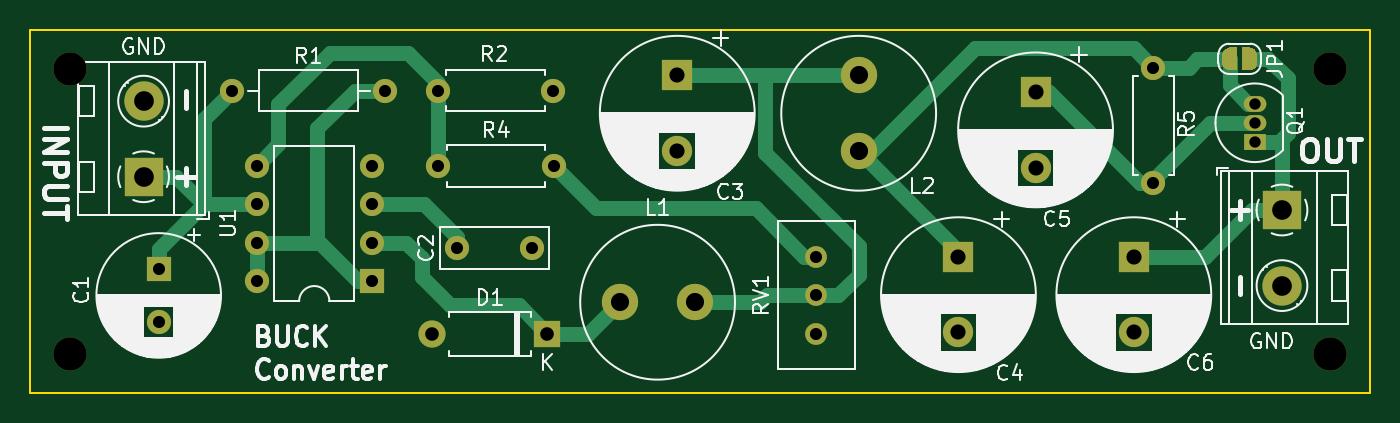
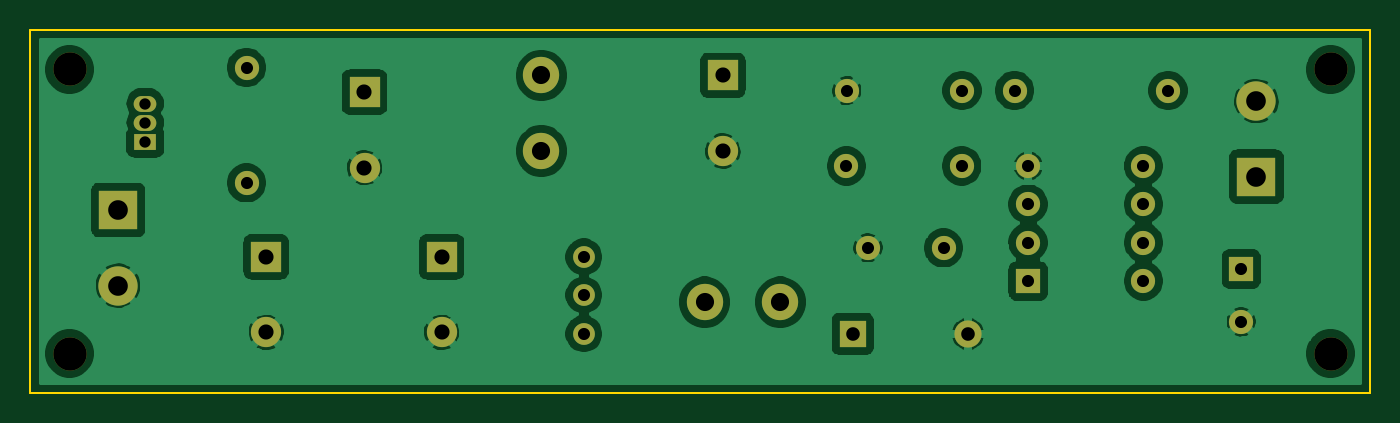
Circuit board: 11 layer files. Board 88.6 x 24.0 mm.
- bottom_copper: MC34063_buck-B_Cu.gbl (89990 bytes)
- bottom_mask: MC34063_buck-B_Mask.gbs (2490 bytes)
- paste: MC34063_buck-B_Paste.gbp (465 bytes)
- bottom_silk: MC34063_buck-B_SilkS.gbo (466 bytes)
- outline: MC34063_buck-Edge_Cuts.gm1 (691 bytes)
- top_copper: MC34063_buck-F_Cu.gtl (10474 bytes)
- top_mask: MC34063_buck-F_Mask.gts (4712 bytes)
- paste: MC34063_buck-F_Paste.gtp (465 bytes)
- top_silk: MC34063_buck-F_SilkS.gto (69921 bytes)
- drill: MC34063_buck-NPTH.drl (346 bytes)
- drill: MC34063_buck-PTH.drl (1047 bytes)

=== bottom_copper: MC34063_buck-B_Cu.gbl (89990 bytes, source omitted) ===
=== bottom_mask: MC34063_buck-B_Mask.gbs ===
%TF.GenerationSoftware,KiCad,Pcbnew,(5.1.12)-1*%
%TF.CreationDate,2022-12-12T11:43:11+01:00*%
%TF.ProjectId,MC34063_buck,4d433334-3036-4335-9f62-75636b2e6b69,rev?*%
%TF.SameCoordinates,Original*%
%TF.FileFunction,Soldermask,Bot*%
%TF.FilePolarity,Negative*%
%FSLAX46Y46*%
G04 Gerber Fmt 4.6, Leading zero omitted, Abs format (unit mm)*
G04 Created by KiCad (PCBNEW (5.1.12)-1) date 2022-12-12 11:43:11*
%MOMM*%
%LPD*%
G01*
G04 APERTURE LIST*
%ADD10C,1.600000*%
%ADD11R,1.800000X1.800000*%
%ADD12O,1.800000X1.800000*%
%ADD13C,2.600000*%
%ADD14R,2.600000X2.600000*%
%ADD15C,2.400000*%
%ADD16O,1.500000X1.050000*%
%ADD17R,1.500000X1.050000*%
%ADD18O,1.600000X1.600000*%
%ADD19C,1.440000*%
%ADD20R,1.600000X1.600000*%
%ADD21R,2.000000X2.000000*%
%ADD22C,2.000000*%
%ADD23C,2.200000*%
G04 APERTURE END LIST*
D10*
%TO.C,C2*%
X73200000Y-73400000D03*
X78200000Y-73400000D03*
%TD*%
D11*
%TO.C,D1*%
X79200000Y-79100000D03*
D12*
X71580000Y-79100000D03*
%TD*%
D13*
%TO.C,J1*%
X52500000Y-63700000D03*
D14*
X52500000Y-68700000D03*
%TD*%
%TO.C,J2*%
X127800000Y-70900000D03*
D13*
X127800000Y-75900000D03*
%TD*%
D15*
%TO.C,L1*%
X84000000Y-77000000D03*
X89000000Y-77000000D03*
%TD*%
%TO.C,L2*%
X99800000Y-67000000D03*
X99800000Y-62000000D03*
%TD*%
D16*
%TO.C,Q1*%
X126000000Y-65130000D03*
X126000000Y-63860000D03*
D17*
X126000000Y-66400000D03*
%TD*%
D10*
%TO.C,R1*%
X68500000Y-63000000D03*
D18*
X58340000Y-63000000D03*
%TD*%
D10*
%TO.C,R2*%
X79600000Y-63000000D03*
D18*
X71980000Y-63000000D03*
%TD*%
D10*
%TO.C,R4*%
X72000000Y-68000000D03*
D18*
X79620000Y-68000000D03*
%TD*%
%TO.C,R5*%
X119300000Y-61480000D03*
D10*
X119300000Y-69100000D03*
%TD*%
D19*
%TO.C,RV1*%
X97000000Y-74000000D03*
X97000000Y-76540000D03*
X97000000Y-79080000D03*
%TD*%
D20*
%TO.C,U1*%
X67600000Y-75600000D03*
D18*
X59980000Y-67980000D03*
X67600000Y-73060000D03*
X59980000Y-70520000D03*
X67600000Y-70520000D03*
X59980000Y-73060000D03*
X67600000Y-67980000D03*
X59980000Y-75600000D03*
%TD*%
D21*
%TO.C,C3*%
X87800000Y-62000000D03*
D22*
X87800000Y-67000000D03*
%TD*%
%TO.C,C4*%
X106400000Y-79000000D03*
D21*
X106400000Y-74000000D03*
%TD*%
D22*
%TO.C,C5*%
X111500000Y-68100000D03*
D21*
X111500000Y-63100000D03*
%TD*%
%TO.C,C6*%
X118000000Y-74000000D03*
D22*
X118000000Y-79000000D03*
%TD*%
D23*
%TO.C,H1*%
X47600000Y-80400000D03*
%TD*%
%TO.C,H2*%
X47600000Y-61600000D03*
%TD*%
%TO.C,H3*%
X131000000Y-61600000D03*
%TD*%
%TO.C,H4*%
X131000000Y-80400000D03*
%TD*%
D20*
%TO.C,C1*%
X53500000Y-74800000D03*
D10*
X53500000Y-78300000D03*
%TD*%
M02*

=== paste: MC34063_buck-B_Paste.gbp ===
%TF.GenerationSoftware,KiCad,Pcbnew,(5.1.12)-1*%
%TF.CreationDate,2022-12-12T11:43:11+01:00*%
%TF.ProjectId,MC34063_buck,4d433334-3036-4335-9f62-75636b2e6b69,rev?*%
%TF.SameCoordinates,Original*%
%TF.FileFunction,Paste,Bot*%
%TF.FilePolarity,Positive*%
%FSLAX46Y46*%
G04 Gerber Fmt 4.6, Leading zero omitted, Abs format (unit mm)*
G04 Created by KiCad (PCBNEW (5.1.12)-1) date 2022-12-12 11:43:11*
%MOMM*%
%LPD*%
G01*
G04 APERTURE LIST*
G04 APERTURE END LIST*
M02*

=== bottom_silk: MC34063_buck-B_SilkS.gbo ===
%TF.GenerationSoftware,KiCad,Pcbnew,(5.1.12)-1*%
%TF.CreationDate,2022-12-12T11:43:11+01:00*%
%TF.ProjectId,MC34063_buck,4d433334-3036-4335-9f62-75636b2e6b69,rev?*%
%TF.SameCoordinates,Original*%
%TF.FileFunction,Legend,Bot*%
%TF.FilePolarity,Positive*%
%FSLAX46Y46*%
G04 Gerber Fmt 4.6, Leading zero omitted, Abs format (unit mm)*
G04 Created by KiCad (PCBNEW (5.1.12)-1) date 2022-12-12 11:43:11*
%MOMM*%
%LPD*%
G01*
G04 APERTURE LIST*
G04 APERTURE END LIST*
M02*

=== outline: MC34063_buck-Edge_Cuts.gm1 ===
%TF.GenerationSoftware,KiCad,Pcbnew,(5.1.12)-1*%
%TF.CreationDate,2022-12-12T11:43:11+01:00*%
%TF.ProjectId,MC34063_buck,4d433334-3036-4335-9f62-75636b2e6b69,rev?*%
%TF.SameCoordinates,Original*%
%TF.FileFunction,Profile,NP*%
%FSLAX46Y46*%
G04 Gerber Fmt 4.6, Leading zero omitted, Abs format (unit mm)*
G04 Created by KiCad (PCBNEW (5.1.12)-1) date 2022-12-12 11:43:11*
%MOMM*%
%LPD*%
G01*
G04 APERTURE LIST*
%TA.AperFunction,Profile*%
%ADD10C,0.100000*%
%TD*%
G04 APERTURE END LIST*
D10*
X133600000Y-59000000D02*
X133600000Y-83000000D01*
X45000000Y-59000000D02*
X133600000Y-59000000D01*
X45000000Y-83000000D02*
X45000000Y-59000000D01*
X133600000Y-83000000D02*
X45000000Y-83000000D01*
M02*

=== top_copper: MC34063_buck-F_Cu.gtl (10474 bytes, source omitted) ===
=== top_mask: MC34063_buck-F_Mask.gts ===
%TF.GenerationSoftware,KiCad,Pcbnew,(5.1.12)-1*%
%TF.CreationDate,2022-12-12T11:43:11+01:00*%
%TF.ProjectId,MC34063_buck,4d433334-3036-4335-9f62-75636b2e6b69,rev?*%
%TF.SameCoordinates,Original*%
%TF.FileFunction,Soldermask,Top*%
%TF.FilePolarity,Negative*%
%FSLAX46Y46*%
G04 Gerber Fmt 4.6, Leading zero omitted, Abs format (unit mm)*
G04 Created by KiCad (PCBNEW (5.1.12)-1) date 2022-12-12 11:43:11*
%MOMM*%
%LPD*%
G01*
G04 APERTURE LIST*
%ADD10C,1.600000*%
%ADD11R,1.800000X1.800000*%
%ADD12O,1.800000X1.800000*%
%ADD13C,2.600000*%
%ADD14R,2.600000X2.600000*%
%ADD15C,0.100000*%
%ADD16C,2.400000*%
%ADD17O,1.500000X1.050000*%
%ADD18R,1.500000X1.050000*%
%ADD19O,1.600000X1.600000*%
%ADD20C,1.440000*%
%ADD21R,1.600000X1.600000*%
%ADD22R,2.000000X2.000000*%
%ADD23C,2.000000*%
%ADD24C,2.200000*%
G04 APERTURE END LIST*
D10*
%TO.C,C2*%
X73200000Y-73400000D03*
X78200000Y-73400000D03*
%TD*%
D11*
%TO.C,D1*%
X79200000Y-79100000D03*
D12*
X71580000Y-79100000D03*
%TD*%
D13*
%TO.C,J1*%
X52500000Y-63700000D03*
D14*
X52500000Y-68700000D03*
%TD*%
%TO.C,J2*%
X127800000Y-70900000D03*
D13*
X127800000Y-75900000D03*
%TD*%
D15*
%TO.C,JP1*%
G36*
X124850000Y-61650000D02*
G01*
X124350000Y-61650000D01*
X124350000Y-61649398D01*
X124325466Y-61649398D01*
X124276635Y-61644588D01*
X124228510Y-61635016D01*
X124181555Y-61620772D01*
X124136222Y-61601995D01*
X124092949Y-61578864D01*
X124052150Y-61551604D01*
X124014221Y-61520476D01*
X123979524Y-61485779D01*
X123948396Y-61447850D01*
X123921136Y-61407051D01*
X123898005Y-61363778D01*
X123879228Y-61318445D01*
X123864984Y-61271490D01*
X123855412Y-61223365D01*
X123850602Y-61174534D01*
X123850602Y-61150000D01*
X123850000Y-61150000D01*
X123850000Y-60650000D01*
X123850602Y-60650000D01*
X123850602Y-60625466D01*
X123855412Y-60576635D01*
X123864984Y-60528510D01*
X123879228Y-60481555D01*
X123898005Y-60436222D01*
X123921136Y-60392949D01*
X123948396Y-60352150D01*
X123979524Y-60314221D01*
X124014221Y-60279524D01*
X124052150Y-60248396D01*
X124092949Y-60221136D01*
X124136222Y-60198005D01*
X124181555Y-60179228D01*
X124228510Y-60164984D01*
X124276635Y-60155412D01*
X124325466Y-60150602D01*
X124350000Y-60150602D01*
X124350000Y-60150000D01*
X124850000Y-60150000D01*
X124850000Y-61650000D01*
G37*
G36*
X125650000Y-60150602D02*
G01*
X125674534Y-60150602D01*
X125723365Y-60155412D01*
X125771490Y-60164984D01*
X125818445Y-60179228D01*
X125863778Y-60198005D01*
X125907051Y-60221136D01*
X125947850Y-60248396D01*
X125985779Y-60279524D01*
X126020476Y-60314221D01*
X126051604Y-60352150D01*
X126078864Y-60392949D01*
X126101995Y-60436222D01*
X126120772Y-60481555D01*
X126135016Y-60528510D01*
X126144588Y-60576635D01*
X126149398Y-60625466D01*
X126149398Y-60650000D01*
X126150000Y-60650000D01*
X126150000Y-61150000D01*
X126149398Y-61150000D01*
X126149398Y-61174534D01*
X126144588Y-61223365D01*
X126135016Y-61271490D01*
X126120772Y-61318445D01*
X126101995Y-61363778D01*
X126078864Y-61407051D01*
X126051604Y-61447850D01*
X126020476Y-61485779D01*
X125985779Y-61520476D01*
X125947850Y-61551604D01*
X125907051Y-61578864D01*
X125863778Y-61601995D01*
X125818445Y-61620772D01*
X125771490Y-61635016D01*
X125723365Y-61644588D01*
X125674534Y-61649398D01*
X125650000Y-61649398D01*
X125650000Y-61650000D01*
X125150000Y-61650000D01*
X125150000Y-60150000D01*
X125650000Y-60150000D01*
X125650000Y-60150602D01*
G37*
%TD*%
D16*
%TO.C,L1*%
X84000000Y-77000000D03*
X89000000Y-77000000D03*
%TD*%
%TO.C,L2*%
X99800000Y-67000000D03*
X99800000Y-62000000D03*
%TD*%
D17*
%TO.C,Q1*%
X126000000Y-65130000D03*
X126000000Y-63860000D03*
D18*
X126000000Y-66400000D03*
%TD*%
D10*
%TO.C,R1*%
X68500000Y-63000000D03*
D19*
X58340000Y-63000000D03*
%TD*%
D10*
%TO.C,R2*%
X79600000Y-63000000D03*
D19*
X71980000Y-63000000D03*
%TD*%
D10*
%TO.C,R4*%
X72000000Y-68000000D03*
D19*
X79620000Y-68000000D03*
%TD*%
%TO.C,R5*%
X119300000Y-61480000D03*
D10*
X119300000Y-69100000D03*
%TD*%
D20*
%TO.C,RV1*%
X97000000Y-74000000D03*
X97000000Y-76540000D03*
X97000000Y-79080000D03*
%TD*%
D21*
%TO.C,U1*%
X67600000Y-75600000D03*
D19*
X59980000Y-67980000D03*
X67600000Y-73060000D03*
X59980000Y-70520000D03*
X67600000Y-70520000D03*
X59980000Y-73060000D03*
X67600000Y-67980000D03*
X59980000Y-75600000D03*
%TD*%
D22*
%TO.C,C3*%
X87800000Y-62000000D03*
D23*
X87800000Y-67000000D03*
%TD*%
%TO.C,C4*%
X106400000Y-79000000D03*
D22*
X106400000Y-74000000D03*
%TD*%
D23*
%TO.C,C5*%
X111500000Y-68100000D03*
D22*
X111500000Y-63100000D03*
%TD*%
%TO.C,C6*%
X118000000Y-74000000D03*
D23*
X118000000Y-79000000D03*
%TD*%
D24*
%TO.C,H1*%
X47600000Y-80400000D03*
%TD*%
%TO.C,H2*%
X47600000Y-61600000D03*
%TD*%
%TO.C,H3*%
X131000000Y-61600000D03*
%TD*%
%TO.C,H4*%
X131000000Y-80400000D03*
%TD*%
D21*
%TO.C,C1*%
X53500000Y-74800000D03*
D10*
X53500000Y-78300000D03*
%TD*%
M02*

=== paste: MC34063_buck-F_Paste.gtp ===
%TF.GenerationSoftware,KiCad,Pcbnew,(5.1.12)-1*%
%TF.CreationDate,2022-12-12T11:43:11+01:00*%
%TF.ProjectId,MC34063_buck,4d433334-3036-4335-9f62-75636b2e6b69,rev?*%
%TF.SameCoordinates,Original*%
%TF.FileFunction,Paste,Top*%
%TF.FilePolarity,Positive*%
%FSLAX46Y46*%
G04 Gerber Fmt 4.6, Leading zero omitted, Abs format (unit mm)*
G04 Created by KiCad (PCBNEW (5.1.12)-1) date 2022-12-12 11:43:11*
%MOMM*%
%LPD*%
G01*
G04 APERTURE LIST*
G04 APERTURE END LIST*
M02*

=== top_silk: MC34063_buck-F_SilkS.gto (69921 bytes, source omitted) ===
=== drill: MC34063_buck-NPTH.drl ===
M48
; DRILL file {KiCad (5.1.12)-1} date 12/12/22 11:43:14
; FORMAT={-:-/ absolute / inch / decimal}
; #@! TF.CreationDate,2022-12-12T11:43:14+01:00
; #@! TF.GenerationSoftware,Kicad,Pcbnew,(5.1.12)-1
; #@! TF.FileFunction,NonPlated,1,2,NPTH
FMAT,2
INCH
T1C0.0866
%
G90
G05
T1
X1.874Y-2.4252
X1.874Y-3.1654
X5.1575Y-2.4252
X5.1575Y-3.1654
T0
M30

=== drill: MC34063_buck-PTH.drl ===
M48
; DRILL file {KiCad (5.1.12)-1} date 12/12/22 11:43:14
; FORMAT={-:-/ absolute / inch / decimal}
; #@! TF.CreationDate,2022-12-12T11:43:14+01:00
; #@! TF.GenerationSoftware,Kicad,Pcbnew,(5.1.12)-1
; #@! TF.FileFunction,Plated,1,2,PTH
FMAT,2
INCH
T1C0.0295
T2C0.0315
T3C0.0354
T4C0.0394
T5C0.0472
T6C0.0512
%
G90
G05
T1
X4.9606Y-2.5142
X4.9606Y-2.5642
X4.9606Y-2.6142
T2
X2.1063Y-2.9449
X2.1063Y-3.0827
X2.2969Y-2.4803
X2.3614Y-2.6764
X2.3614Y-2.7764
X2.3614Y-2.8764
X2.3614Y-2.9764
X2.6614Y-2.6764
X2.6614Y-2.7764
X2.6614Y-2.8764
X2.6614Y-2.9764
X2.6969Y-2.4803
X2.8339Y-2.4803
X2.8346Y-2.6772
X2.8819Y-2.8898
X3.0787Y-2.8898
X3.1339Y-2.4803
X3.1346Y-2.6772
X3.8189Y-2.9134
X3.8189Y-3.0134
X3.8189Y-3.1134
X4.6969Y-2.4205
X4.6969Y-2.7205
T3
X2.8181Y-3.1142
X3.1181Y-3.1142
T4
X3.4567Y-2.4409
X3.4567Y-2.6378
X4.189Y-2.9134
X4.189Y-3.1102
X4.3898Y-2.4843
X4.3898Y-2.6811
X4.6457Y-2.9134
X4.6457Y-3.1102
T5
X3.3071Y-3.0315
X3.5039Y-3.0315
X3.9291Y-2.4409
X3.9291Y-2.6378
T6
X2.0669Y-2.5079
X2.0669Y-2.7047
X5.0315Y-2.7913
X5.0315Y-2.9882
T0
M30
